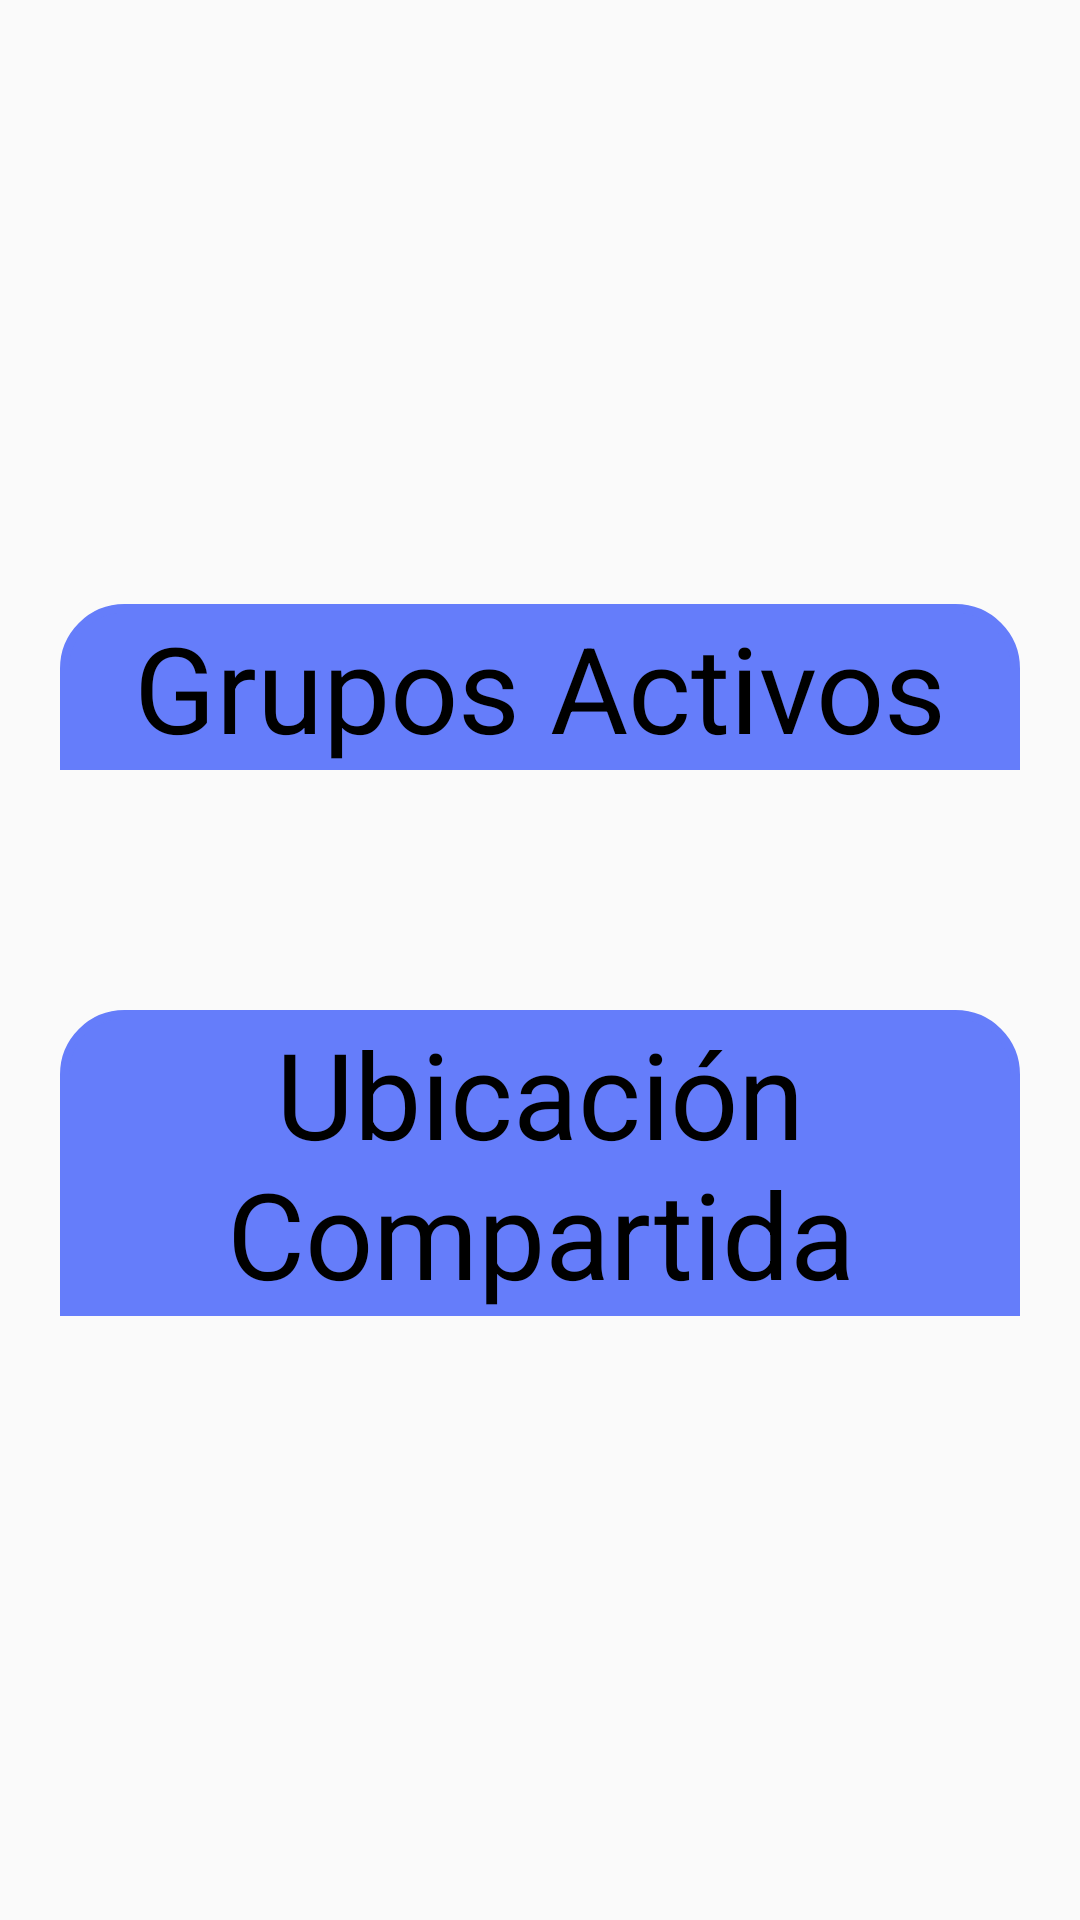

Android layout source for this screen:
<!-- AndroidManifest.xml: application theme Theme.Maps -->
<!-- res/layout/fragment_gallery.xml -->
<?xml version="1.0" encoding="utf-8"?>
<androidx.constraintlayout.widget.ConstraintLayout xmlns:android="http://schemas.android.com/apk/res/android"
    xmlns:app="http://schemas.android.com/apk/res-auto"
    xmlns:tools="http://schemas.android.com/tools"
    android:layout_width="match_parent"
    android:layout_height="match_parent"
    tools:context=".ui.gallery.GalleryFragment">

    <LinearLayout
        android:layout_width="match_parent"
        android:layout_height="match_parent"
        android:gravity="center"
        android:orientation="vertical"
        android:layout_marginStart="20dp"
        android:layout_marginEnd="20dp"
        >

        <TextView
            android:layout_width="match_parent"
            android:layout_height="wrap_content"
            android:textAlignment="center"
            android:textColor="@color/black"
            android:background="@drawable/round_grupos"
            android:text="Grupos Activos"
            android:textSize="40sp"
            />

    <androidx.cardview.widget.CardView
        android:layout_width="match_parent"
        android:layout_height="wrap_content">

        <ListView
            android:id="@+id/gruposActivos"
            android:layout_width="match_parent"
            android:layout_height="wrap_content">

        </ListView>

    </androidx.cardview.widget.CardView>

        <TextView
            android:layout_width="match_parent"
            android:layout_height="80dp"
            android:textAlignment="center"
            />

        <TextView
            android:layout_width="match_parent"
            android:layout_height="wrap_content"
            android:textAlignment="center"
            android:textColor="@color/black"
            android:background="@drawable/round_grupos"
            android:text="Ubicación Compartida"
            android:textSize="40sp"
            />

        <androidx.cardview.widget.CardView
            android:layout_width="match_parent"
            android:layout_height="wrap_content">

            <ListView
                android:id="@+id/ubicacionCompartida"
                android:layout_width="match_parent"
                android:layout_height="wrap_content">

            </ListView>

        </androidx.cardview.widget.CardView>


    </LinearLayout>

</androidx.constraintlayout.widget.ConstraintLayout>
<!-- resources referenced by this layout -->
<resources>
  <color name="black">#FF000000</color>
  <!-- drawable round_grupos (drawable) -->
  <?xml version="1.0" encoding="utf-8"?>
  <shape xmlns:android="http://schemas.android.com/apk/res/android">
      <solid android:color="#657DFA"/>
  
      <stroke android:width="3dp"
          android:color="#657DFA"
          />
  
      <padding android:left="1dp"
          android:top="1dp"
          android:right="1dp"
          android:bottom="1dp"
          />
  
      <corners android:radius="1dp"
          android:bottomRightRadius="0dp" android:bottomLeftRadius="0dp"
          android:topLeftRadius="20dp" android:topRightRadius="20dp"/>
  </shape>
  <style name="Theme.Maps" parent="Theme.AppCompat.Light.NoActionBar">
          
          <item name="colorPrimary">@color/purple_500</item>
          <item name="colorPrimaryVariant">@color/purple_700</item>
          <item name="colorOnPrimary">@color/white</item>
          
          <item name="colorSecondary">@color/teal_200</item>
          <item name="colorSecondaryVariant">@color/teal_700</item>
          <item name="colorOnSecondary">@color/black</item>
          
          <item name="android:statusBarColor" tools:targetApi="l">?attr/colorPrimaryVariant</item>
          
      </style>
  <color name="purple_500">#FF6200EE</color>
  <color name="purple_700">#FF3700B3</color>
  <color name="white">#FFFFFFFF</color>
  <color name="teal_200">#FF03DAC5</color>
  <color name="teal_700">#FF018786</color>
</resources>
